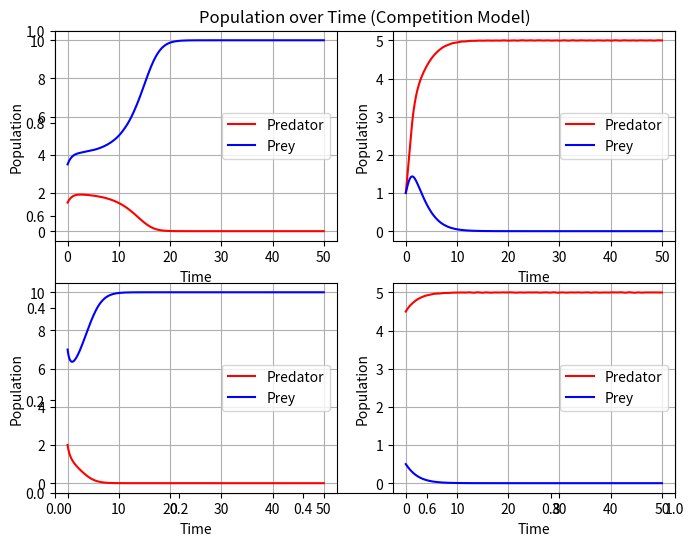

The matplotlib source for this figure:
import numpy as np
import matplotlib.pyplot as plt
from scipy.integrate import solve_ivp
# Define the competition model
def competition_model(t,z):
    x,y=z
    dxdt=x*(2-0.4*x-0.3*y)
    dydt=y*(1-0.1*y-0.3*x)
    return [dxdt,dydt]
# Initial conditions for the 4 cases
initial_conditions=[[1.5,3.5],[1,1],[2,7],[4.5, 0.5]]
t_span=np.linspace(0,50,1000)
plt.subplots(figsize=(8,6))
plt.title('Population over Time (Competition Model)')
# Solve and plot each case
for i, z0 in enumerate(initial_conditions):
    sol=solve_ivp(competition_model,[0,50], z0, t_eval=t_span)
    t=sol.t
    x,y=sol.y
    plt.subplot(2,2,i+1)
    plt.plot(t,x,label='Predator',color='red')
    plt.plot(t,y,label='Prey',color='blue')
    plt.xlabel('Time')
    plt.ylabel('Population')
    plt.legend()
    plt.grid(True)
plt.show()